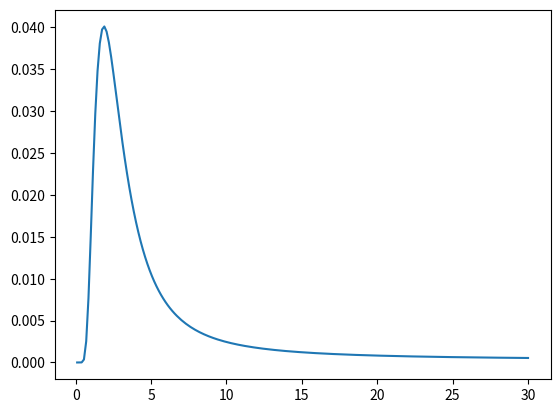

This figure's Python source:
import numpy as np
import matplotlib.pylab as plt
Lambda=np.linspace(0.1,30,200)
Normalizacion=1/(np.exp(-1/Lambda)-np.exp(-20/Lambda))
data=np.array([1.2,2.5,2.8,5.0])
def probabilidad():
    prob=np.ones(len(Lambda))
    for i in range(len(Lambda)):
        for j in range(len(data)):
            prob[i]*=((Normalizacion[i]/Lambda[i])*np.exp(-data[j]/Lambda[i]))
    return(prob)
def probLambda():
    return np.ones(len(Lambda))/len(Lambda)

ProbTotal=probabilidad()*probLambda()
ProbTotal*=1/np.sum(ProbTotal)
plt.plot(Lambda,ProbTotal)
plt.savefig('prob.png')
